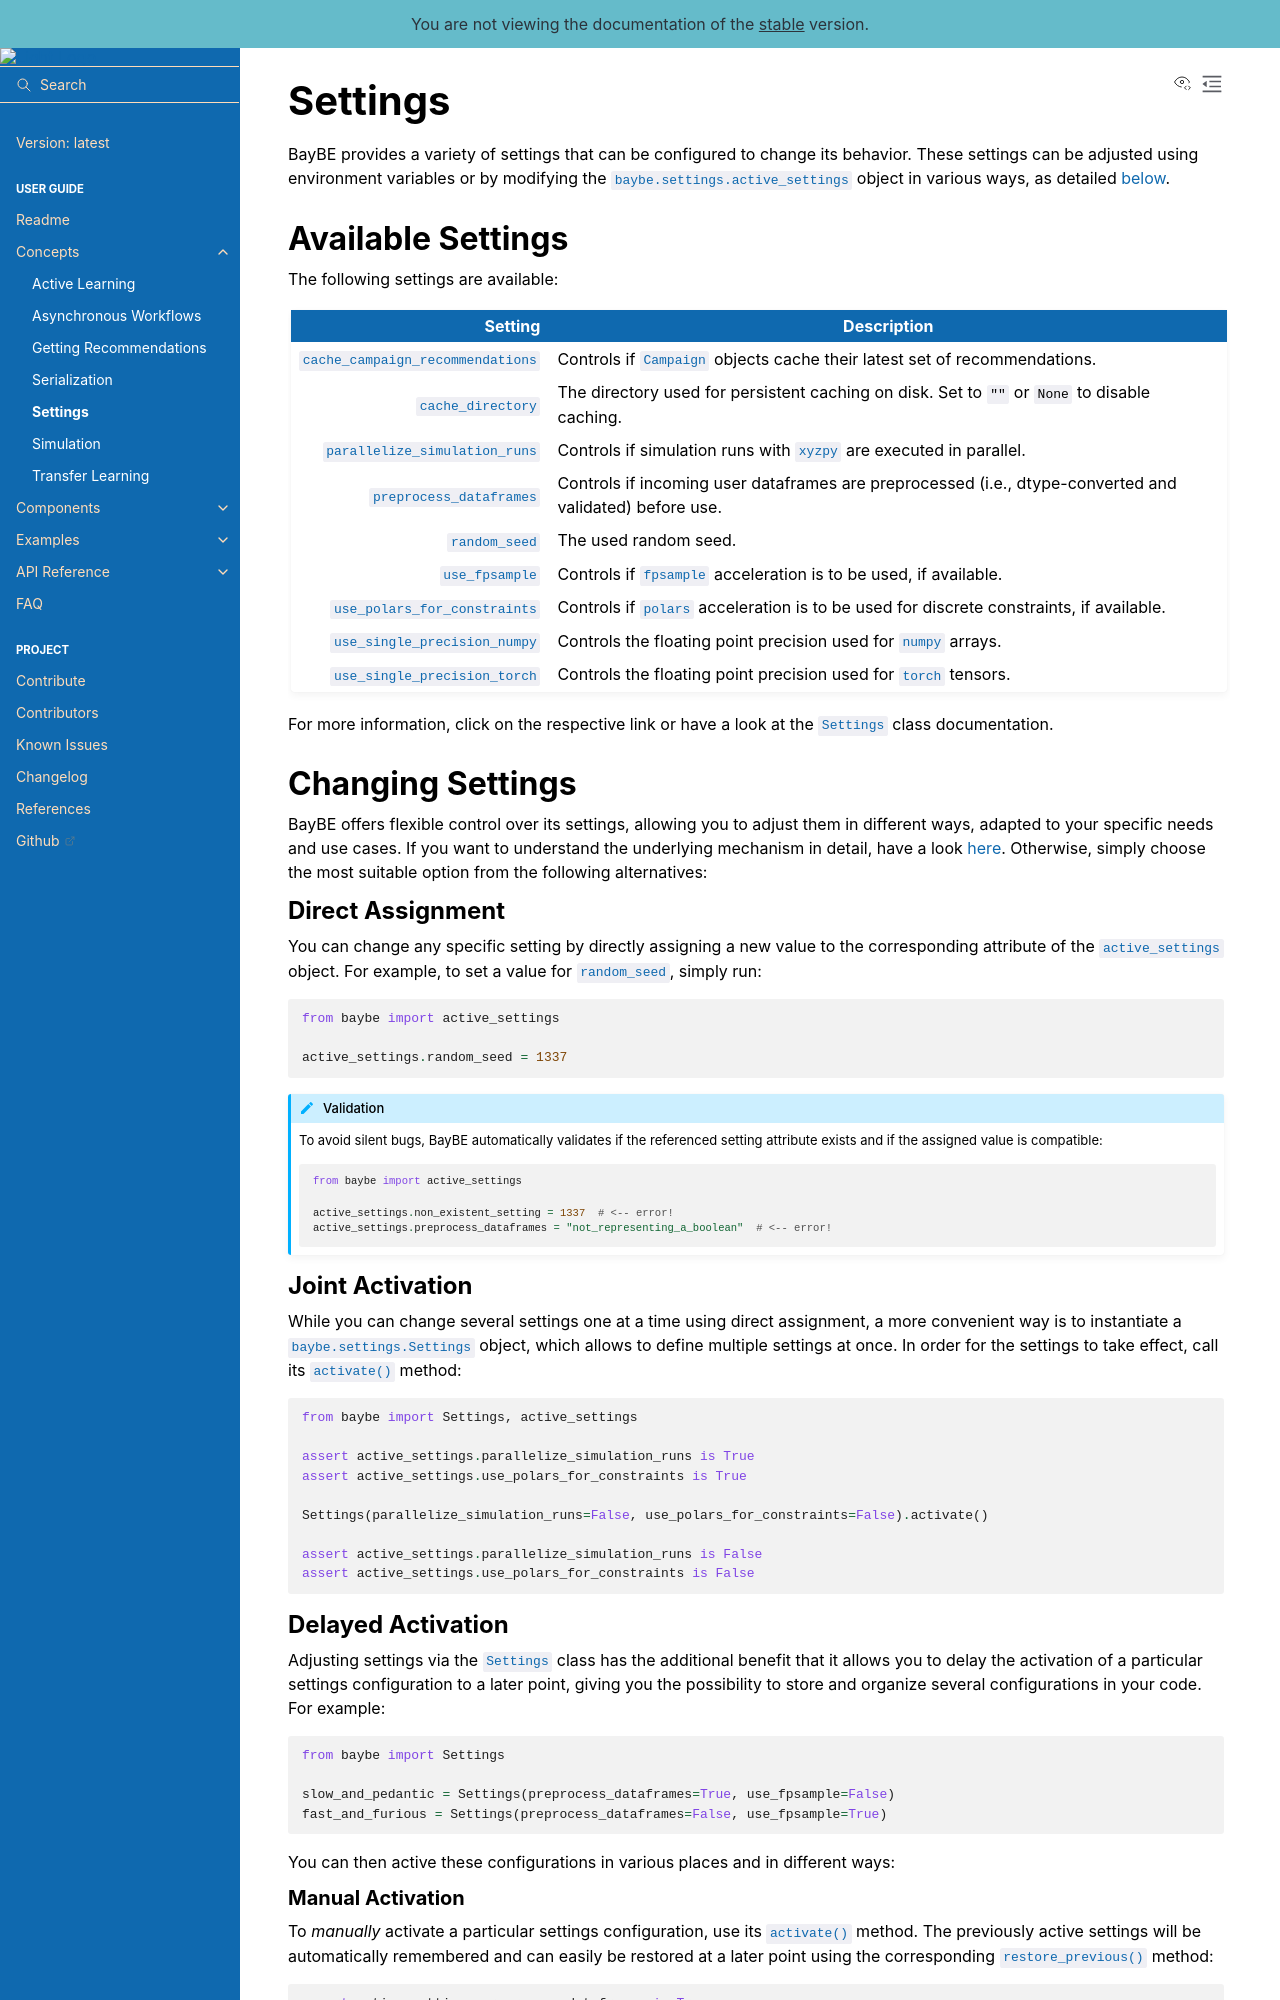

repository: emdgroup/baybe · page: latest/concepts/settings.html · generator: sphinx

# Settings

BayBE provides a variety of settings that can be configured to change its behavior.
These settings can be adjusted using environment variables or by modifying the
{data}`baybe.settings.active_settings` object in various ways, as detailed
[below](#changing-settings).

## Available Settings

The following settings are available:

| Setting | Description |
|--------:|-------------|
| {attr}`~baybe.settings.Settings.cache_campaign_recommendations` | Controls if {class}`~baybe.campaign.Campaign` objects cache their latest set of recommendations. |
| {attr}`~baybe.settings.Settings.cache_directory` | The directory used for persistent caching on disk. Set to ``""`` or ``None`` to disable caching. |
| {attr}`~baybe.settings.Settings.parallelize_simulation_runs` | Controls if simulation runs with [`xyzpy`](https://xyzpy.readthedocs.io/) are executed in parallel. |
| {attr}`~baybe.settings.Settings.preprocess_dataframes` | Controls if incoming user dataframes are preprocessed (i.e., dtype-converted and validated) before use. |
| {attr}`~baybe.settings.Settings.random_seed` | The used random seed. |
| {class}`use_fpsample <baybe.settings.Settings>` | Controls if [`fpsample`](https://github.com/leonardodalinky/fpsample) acceleration is to be used, if available. |
| {class}`use_polars_for_constraints <baybe.settings.Settings>` | Controls if [`polars`](https://pola.rs/) acceleration is to be used for discrete constraints, if available. |
| {attr}`~baybe.settings.Settings.use_single_precision_numpy` | Controls the floating point precision used for [`numpy`](https://numpy.org/) arrays. |
| {attr}`~baybe.settings.Settings.use_single_precision_torch` | Controls the floating point precision used for [`torch`](https://pytorch.org/) tensors. |

For more information, click on the respective link or have a look at the
{class}`~baybe.settings.Settings` class documentation.

## Changing Settings

BayBE offers flexible control over its settings, allowing you to adjust them in
different ways, adapted to your specific needs and use cases. If you want to understand
the underlying mechanism in detail, have a look [here](#activation-logic). Otherwise,
simply choose the most suitable option from the following alternatives:
 
### Direct Assignment
You can change any specific setting by directly assigning a new value to the
corresponding attribute of the {data}`~baybe.settings.active_settings` object. For
example, to set a value for {attr}`~baybe.settings.Settings.random_seed`,
simply run:

```python
from baybe import active_settings

active_settings.random_seed = 1337
```

````{admonition} Validation
:class: note

To avoid silent bugs, BayBE automatically validates if the referenced setting
attribute exists and if the assigned value is compatible:

~~~python
from baybe import active_settings

active_settings.non_existent_setting = 1337  # <-- error!
active_settings.preprocess_dataframes = "not_representing_a_boolean"  # <-- error!
~~~
````

### Joint Activation
While you can change several settings one at a time using direct assignment, a more
convenient way is to instantiate a {class}`baybe.settings.Settings` object, which allows
to define multiple settings at once. In order for the settings to take effect,
call its {meth}`~baybe.settings.Settings.activate` method:

```python
from baybe import Settings, active_settings

assert active_settings.parallelize_simulation_runs is True
assert active_settings.use_polars_for_constraints is True

Settings(parallelize_simulation_runs=False, use_polars_for_constraints=False).activate()

assert active_settings.parallelize_simulation_runs is False
assert active_settings.use_polars_for_constraints is False
```

### Delayed Activation
Adjusting settings via the {class}`~baybe.settings.Settings` class has the additional
benefit that it allows you to delay the activation of a particular settings
configuration to a later point, giving you the possibility to store and organize several
configurations in your code. For example:

```python
from baybe import Settings

slow_and_pedantic = Settings(preprocess_dataframes=True, use_fpsample=False)
fast_and_furious = Settings(preprocess_dataframes=False, use_fpsample=True)
```

You can then active these configurations in various places and in different ways:
